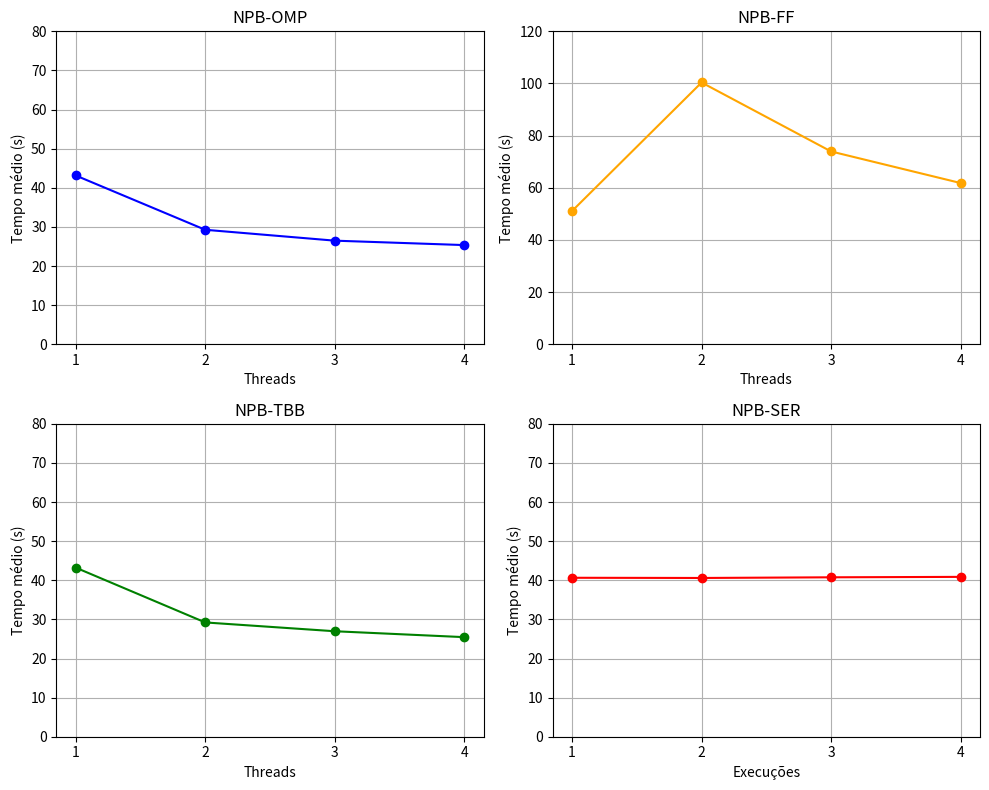

Write the Python code that produced this figure.
from matplotlib import pyplot as plt

num_threads = [1, 2, 3, 4]

OMP_means = [43.14, 29.26, 26.48, 25.35]
FF_means = [51.11, 100.38, 73.93, 61.82]
TBB_means = [43.23, 29.22, 26.97, 25.46]
SER_means = [40.64, 40.59, 40.76, 40.87]

plt.figure(figsize=(10, 8))

#------------------------------------------------------------------------

#OMP
plt.subplot(2, 2, 1)
plt.plot(num_threads, OMP_means, marker='o', label='NPB-OMP', color='blue')
plt.title("NPB-OMP")
plt.xlabel("Threads")
plt.ylabel("Tempo médio (s)")
plt.xticks(num_threads)
plt.ylim(0, 80)
plt.grid()

#------------------------------------------------------------------------

#FF
plt.subplot(2, 2, 2)
plt.plot(num_threads, FF_means, marker='o', label='NPB-FF', color='orange')
plt.title("NPB-FF")
plt.xlabel("Threads")
plt.ylabel("Tempo médio (s)")
plt.xticks(num_threads)
plt.ylim(0, 120)
plt.grid()

#------------------------------------------------------------------------

#TBB
plt.subplot(2, 2, 3)
plt.plot(num_threads, TBB_means, marker='o', label='NPB-TBB', color='green')
plt.title("NPB-TBB")
plt.xlabel("Threads")
plt.ylabel("Tempo médio (s)")
plt.xticks(num_threads)
plt.ylim(0, 80)
plt.grid()

#------------------------------------------------------------------------

#SER
plt.subplot(2, 2, 4)
plt.plot(num_threads, SER_means, marker='o', label='NPB-SER', color='red')
plt.title("NPB-SER")
plt.xlabel("Execuções")
plt.ylabel("Tempo médio (s)")
plt.xticks(num_threads)
plt.ylim(0, 80)
plt.grid()

#------------------------------------------------------------------------

plt.tight_layout()
plt.show()
